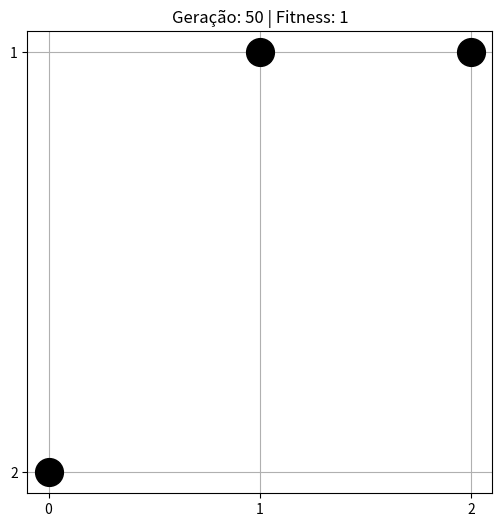
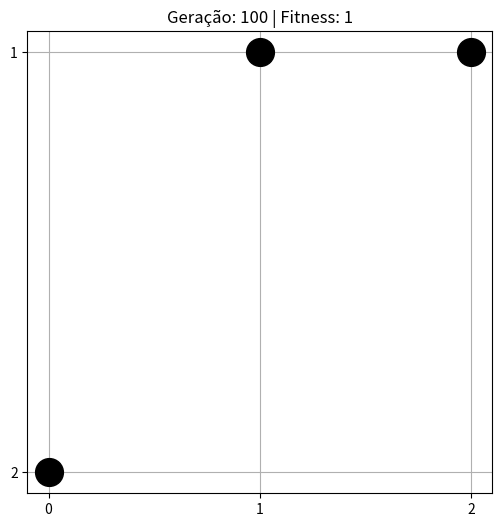
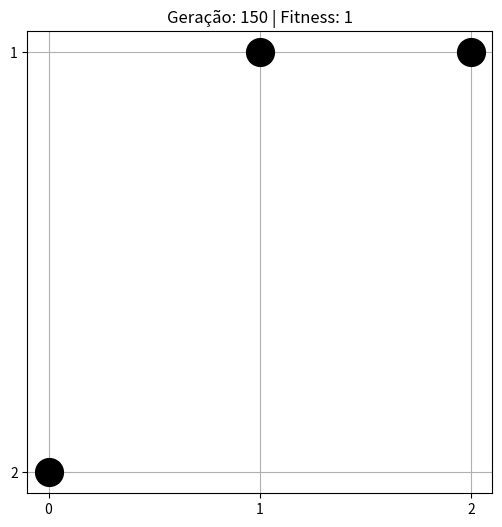
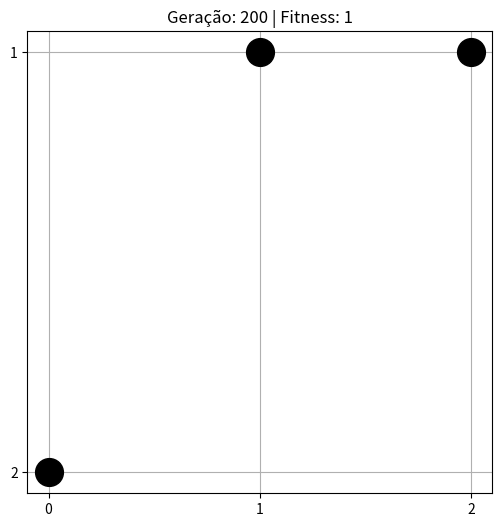
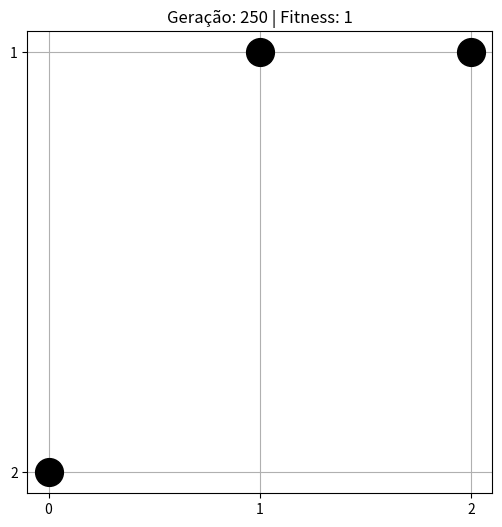
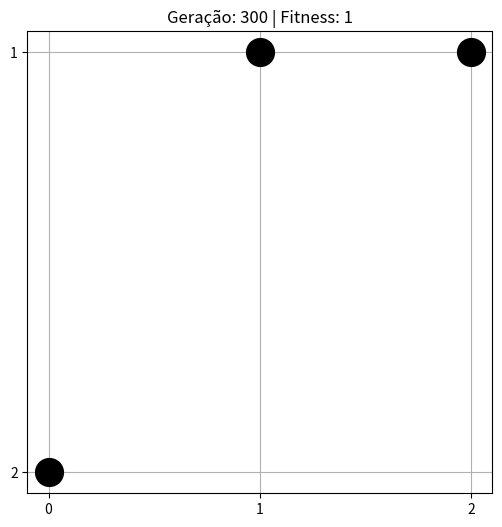
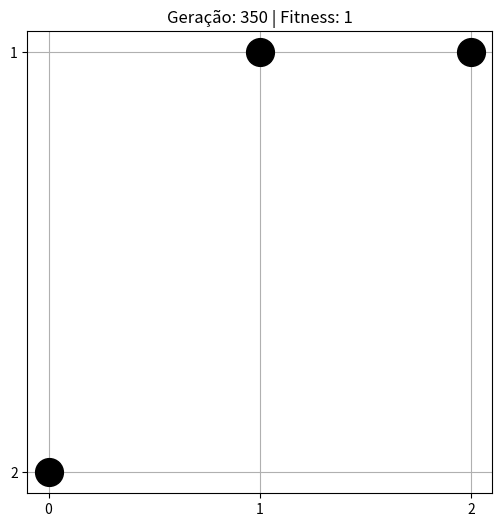
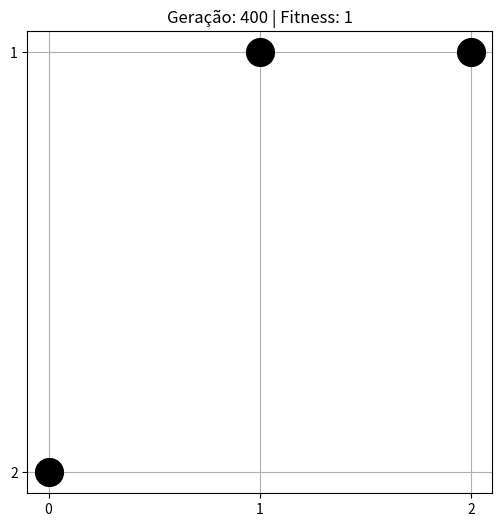
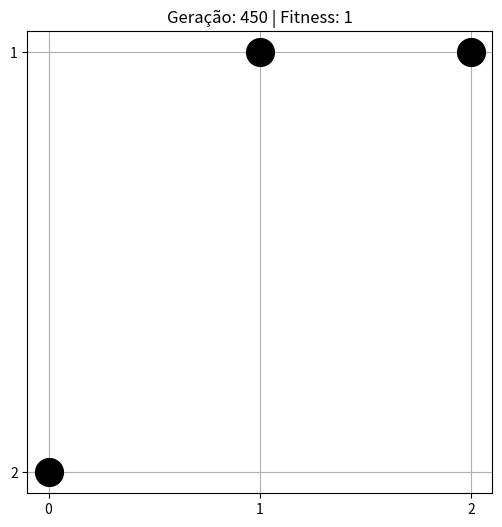
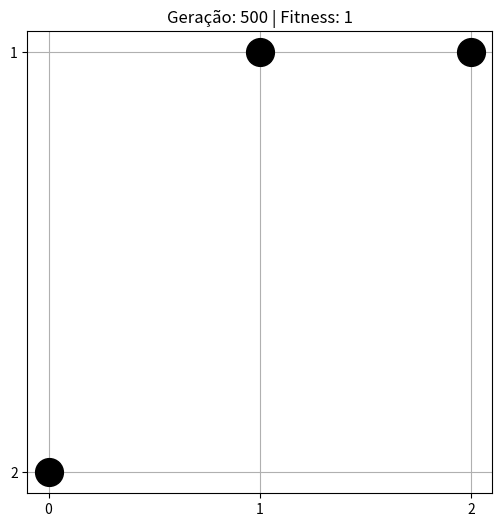
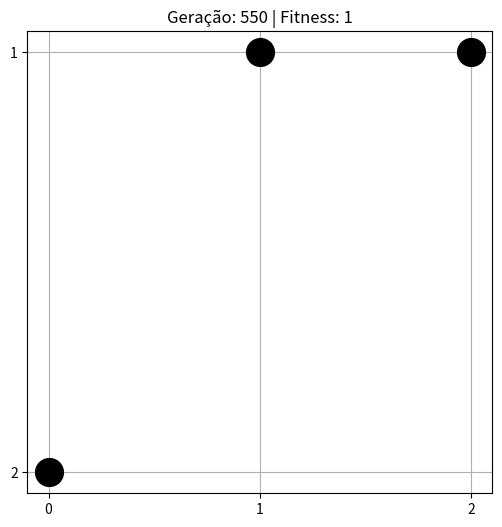
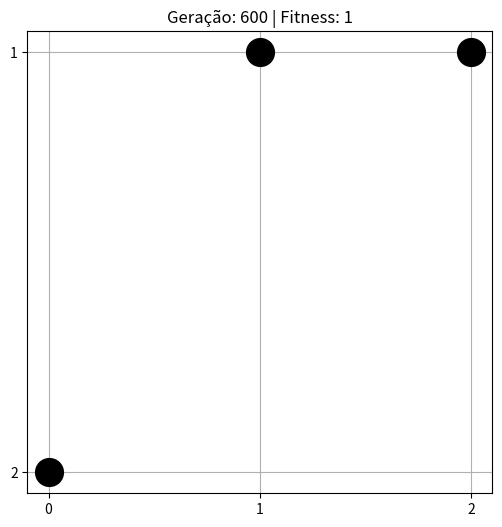
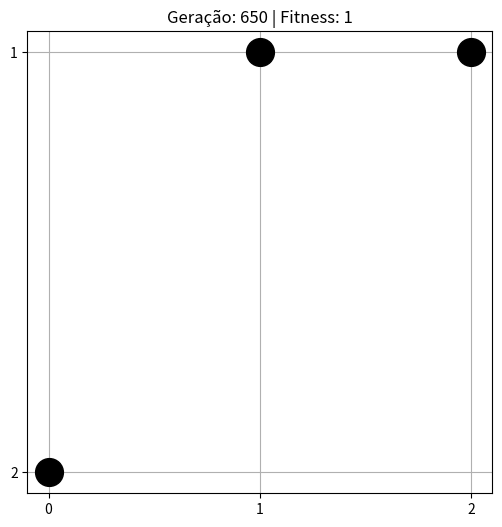
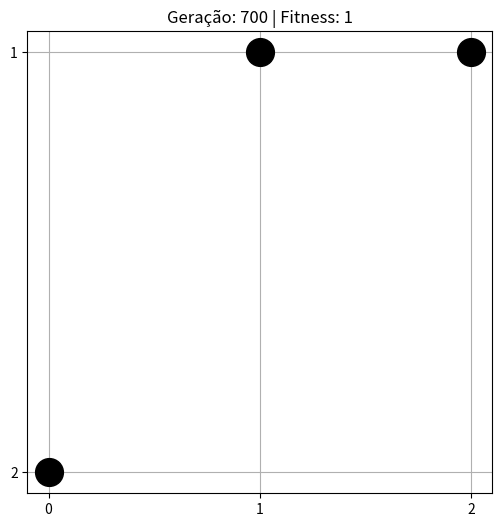
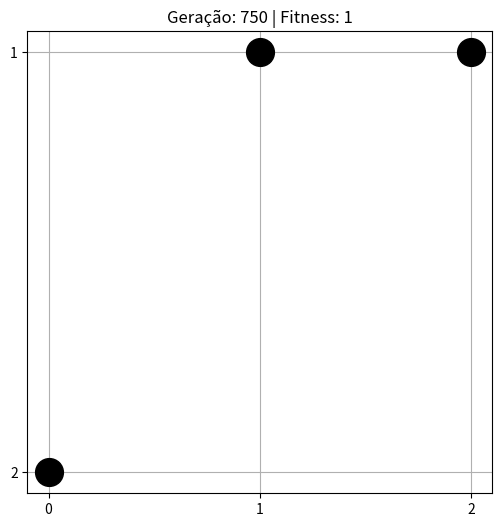
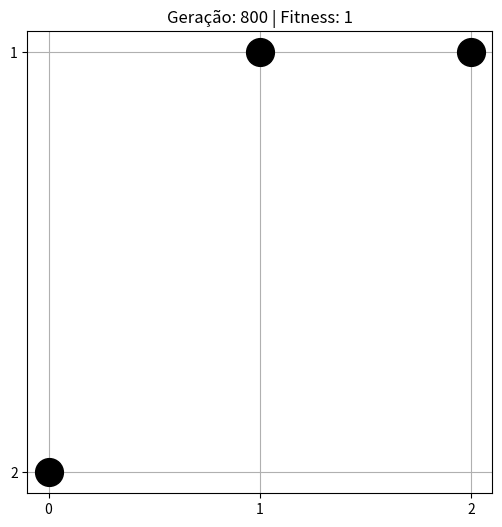

These charts were generated, in order, by the following Python code:
import random
import matplotlib.pyplot as plt


N = 3
POPULATION_SIZE = 10
MAX_GENERATIONS = 1000
MUTATION_RATE = 0.05
VISUALIZE_EVERY = 50
MAX_FITNESS = (N * (N - 1)) // 2  


def create_individual():
    genes = [random.randint(0, N - 1) for _ in range(N)]
    fitness = evaluate_fitness(genes)
    return {'genes': genes, 'fitness': fitness}


def evaluate_fitness(genes):
    non_attacking = 0
    for i in range(N):
        for j in range(i + 1, N):
            if genes[i] != genes[j] and abs(genes[i] - genes[j]) != abs(i - j):
                non_attacking += 1
    return non_attacking


def create_population():
    population = [create_individual() for _ in range(POPULATION_SIZE)]
    return sorted(population, key=lambda x: x['fitness'], reverse=True)


def select_parent(population):
    candidates = random.sample(population, 5)
    return max(candidates, key=lambda x: x['fitness'])


def crossover(parent1, parent2):
    point = random.randint(0, N - 1)
    child_genes = parent1['genes'][:point] + parent2['genes'][point:]
    return {'genes': child_genes, 'fitness': evaluate_fitness(child_genes)}

def mutate(individual):
    if random.random() < MUTATION_RATE:
        i = random.randint(0, N - 1)
        individual['genes'][i] = random.randint(0, N - 1)
        individual['fitness'] = evaluate_fitness(individual['genes'])


def evolve_population(population):
    new_generation = population[:10]  # elitismo
    while len(new_generation) < POPULATION_SIZE:
        parent1 = select_parent(population)
        parent2 = select_parent(population)
        child = crossover(parent1, parent2)
        mutate(child)
        new_generation.append(child)
    return sorted(new_generation, key=lambda x: x['fitness'], reverse=True)

def plot_board(genes, generation, fitness):
    plt.figure(figsize=(6, 6))
    plt.title(f"Geração: {generation} | Fitness: {fitness}")
    plt.xticks(range(N))
    plt.yticks(range(N))
    plt.grid(True)
    plt.gca().invert_yaxis()

    for col, row in enumerate(genes):
        plt.plot(col, row, 'ko', markersize=20)  
    plt.show()

def run_genetic_algorithm():
    population = create_population()
    for generation in range(1, MAX_GENERATIONS + 1):
        best = population[0]
        if best['fitness'] == MAX_FITNESS:
            print(f"Solução encontrada na geração {generation}")
            plot_board(best['genes'], generation, best['fitness'])
            return
        if generation % VISUALIZE_EVERY == 0:
            print(f"Geração {generation} | Melhor fitness: {best['fitness']}")
            plot_board(best['genes'], generation, best['fitness'])
        population = evolve_population(population)
    print("Nenhuma solução perfeita encontrada.")
    plot_board(population[0]['genes'], MAX_GENERATIONS, population[0]['fitness'])


run_genetic_algorithm()


#Quando melhora/piora o desempenho do algoritmo na mudança dos parâmetros indicados? 
#R: O desempenho será melhor ou pior irá depender da modificação dos parâmetros. Se tiver aumento na população resultara em um aumento nas chances de encontrar uma solução mais viável. Se a população for grande a demora de processo do algoritmo sera maior e menor se a população for reduzida
